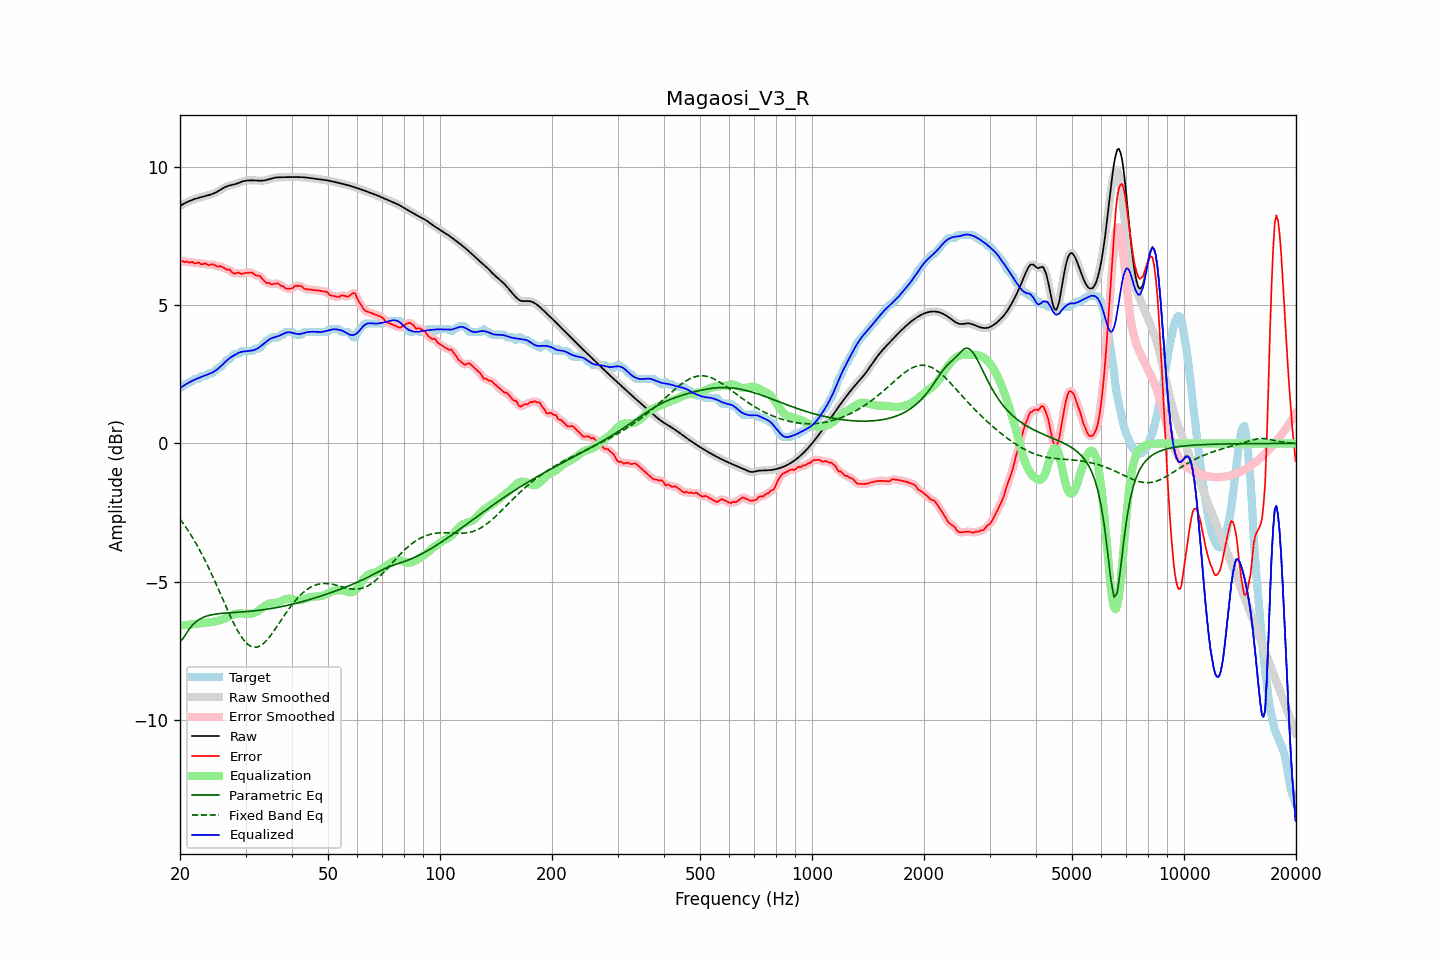

The file beside this chart, header and first rows:
frequency, raw, error, smoothed, error_smoothed, equalization, parametric_eq, fixed_band_eq, equalized_raw, equalized_smoothed, target
20.00, 8.60, 6.59, 8.60, 6.59, -6.59, -7.18, -2.74, 2.00, 2.00, 2.01
20.20, 8.63, 6.59, 8.63, 6.59, -6.59, -7.12, -2.82, 2.04, 2.04, 2.04
20.40, 8.67, 6.59, 8.67, 6.59, -6.59, -7.06, -2.90, 2.08, 2.08, 2.07
20.61, 8.70, 6.56, 8.70, 6.58, -6.58, -6.97, -2.98, 2.12, 2.12, 2.14
20.81, 8.73, 6.59, 8.73, 6.57, -6.57, -6.87, -3.06, 2.15, 2.15, 2.14
21.02, 8.75, 6.58, 8.76, 6.56, -6.57, -6.79, -3.15, 2.19, 2.19, 2.18
21.23, 8.78, 6.54, 8.78, 6.57, -6.56, -6.70, -3.24, 2.22, 2.22, 2.24
21.44, 8.80, 6.56, 8.80, 6.55, -6.56, -6.63, -3.33, 2.25, 2.25, 2.24
21.66, 8.83, 6.57, 8.83, 6.54, -6.55, -6.56, -3.43, 2.28, 2.28, 2.26
21.87, 8.85, 6.52, 8.85, 6.54, -6.54, -6.51, -3.53, 2.31, 2.31, 2.33
22.09, 8.86, 6.53, 8.86, 6.54, -6.53, -6.46, -3.63, 2.33, 2.33, 2.34
22.31, 8.88, 6.54, 8.88, 6.53, -6.53, -6.41, -3.73, 2.35, 2.35, 2.34
22.54, 8.90, 6.55, 8.90, 6.52, -6.52, -6.37, -3.84, 2.38, 2.38, 2.35
22.76, 8.91, 6.49, 8.91, 6.51, -6.51, -6.34, -3.94, 2.40, 2.40, 2.43
22.99, 8.93, 6.49, 8.93, 6.50, -6.50, -6.31, -4.05, 2.42, 2.42, 2.44
23.22, 8.94, 6.50, 8.94, 6.50, -6.50, -6.29, -4.17, 2.45, 2.44, 2.44
23.45, 8.96, 6.52, 8.96, 6.50, -6.49, -6.26, -4.28, 2.47, 2.47, 2.44
23.69, 8.97, 6.47, 8.97, 6.48, -6.49, -6.24, -4.40, 2.49, 2.49, 2.50
23.92, 8.99, 6.45, 8.99, 6.47, -6.48, -6.23, -4.52, 2.51, 2.51, 2.54
24.16, 9.01, 6.47, 9.01, 6.47, -6.47, -6.21, -4.65, 2.54, 2.54, 2.54
24.40, 9.03, 6.49, 9.03, 6.48, -6.46, -6.20, -4.77, 2.57, 2.57, 2.54
24.65, 9.05, 6.48, 9.05, 6.47, -6.46, -6.19, -4.90, 2.60, 2.60, 2.58
24.89, 9.08, 6.44, 9.08, 6.44, -6.45, -6.18, -5.03, 2.63, 2.63, 2.64
25.14, 9.11, 6.41, 9.11, 6.42, -6.43, -6.17, -5.16, 2.68, 2.68, 2.70
25.39, 9.14, 6.40, 9.14, 6.41, -6.42, -6.17, -5.29, 2.72, 2.72, 2.74
25.65, 9.18, 6.43, 9.18, 6.41, -6.40, -6.16, -5.43, 2.77, 2.77, 2.75
25.91, 9.21, 6.40, 9.21, 6.40, -6.38, -6.15, -5.56, 2.83, 2.83, 2.82
26.16, 9.25, 6.37, 9.25, 6.37, -6.36, -6.15, -5.69, 2.89, 2.89, 2.88
26.43, 9.28, 6.33, 9.28, 6.33, -6.34, -6.14, -5.82, 2.94, 2.94, 2.95
26.69, 9.30, 6.29, 9.30, 6.31, -6.31, -6.14, -5.96, 3.00, 3.00, 3.01
26.96, 9.33, 6.29, 9.33, 6.29, -6.28, -6.14, -6.09, 3.05, 3.05, 3.04
27.23, 9.34, 6.29, 9.34, 6.26, -6.25, -6.13, -6.21, 3.09, 3.09, 3.05
27.50, 9.36, 6.22, 9.36, 6.22, -6.22, -6.13, -6.34, 3.13, 3.13, 3.14
27.77, 9.37, 6.17, 9.37, 6.18, -6.20, -6.12, -6.46, 3.17, 3.17, 3.19
28.05, 9.38, 6.14, 9.38, 6.16, -6.18, -6.12, -6.58, 3.20, 3.20, 3.24
28.33, 9.40, 6.16, 9.40, 6.17, -6.17, -6.12, -6.69, 3.23, 3.23, 3.24
28.62, 9.42, 6.18, 9.42, 6.17, -6.16, -6.11, -6.80, 3.26, 3.27, 3.24
28.90, 9.44, 6.18, 9.45, 6.16, -6.15, -6.11, -6.89, 3.29, 3.29, 3.26
29.19, 9.47, 6.13, 9.47, 6.15, -6.16, -6.10, -6.99, 3.31, 3.31, 3.34
29.48, 9.49, 6.15, 9.49, 6.15, -6.16, -6.10, -7.07, 3.33, 3.32, 3.34
29.78, 9.50, 6.16, 9.50, 6.16, -6.17, -6.10, -7.15, 3.33, 3.33, 3.34
30.08, 9.51, 6.17, 9.51, 6.17, -6.18, -6.09, -7.21, 3.34, 3.34, 3.34
30.38, 9.52, 6.18, 9.52, 6.18, -6.17, -6.09, -7.27, 3.35, 3.35, 3.34
30.68, 9.52, 6.18, 9.52, 6.19, -6.17, -6.08, -7.31, 3.35, 3.35, 3.34
30.99, 9.52, 6.18, 9.52, 6.19, -6.17, -6.07, -7.35, 3.36, 3.36, 3.34
31.30, 9.52, 6.18, 9.52, 6.16, -6.16, -6.07, -7.37, 3.36, 3.36, 3.34
31.61, 9.52, 6.13, 9.52, 6.13, -6.14, -6.06, -7.38, 3.38, 3.38, 3.39
31.93, 9.52, 6.08, 9.52, 6.10, -6.12, -6.06, -7.38, 3.40, 3.40, 3.44
32.24, 9.52, 6.08, 9.52, 6.08, -6.08, -6.05, -7.37, 3.43, 3.43, 3.44
32.57, 9.51, 6.07, 9.51, 6.06, -6.05, -6.04, -7.35, 3.47, 3.47, 3.44
32.89, 9.51, 6.05, 9.51, 6.03, -6.00, -6.04, -7.32, 3.51, 3.51, 3.46
33.22, 9.51, 5.97, 9.51, 5.98, -5.96, -6.03, -7.28, 3.55, 3.55, 3.54
33.55, 9.52, 5.91, 9.52, 5.91, -5.92, -6.02, -7.24, 3.60, 3.60, 3.61
33.89, 9.53, 5.85, 9.53, 5.85, -5.88, -6.01, -7.18, 3.65, 3.65, 3.68
34.23, 9.54, 5.80, 9.54, 5.82, -5.84, -6.00, -7.12, 3.70, 3.70, 3.74
34.57, 9.56, 5.82, 9.56, 5.80, -5.81, -5.99, -7.05, 3.74, 3.74, 3.74
34.92, 9.58, 5.79, 9.58, 5.78, -5.79, -5.99, -6.98, 3.78, 3.78, 3.78
35.27, 9.59, 5.75, 9.59, 5.77, -5.78, -5.98, -6.90, 3.81, 3.81, 3.84
35.62, 9.61, 5.77, 9.61, 5.77, -5.78, -5.97, -6.82, 3.83, 3.83, 3.84
35.97, 9.62, 5.78, 9.62, 5.78, -5.77, -5.96, -6.74, 3.85, 3.85, 3.84
... 635 more rows
